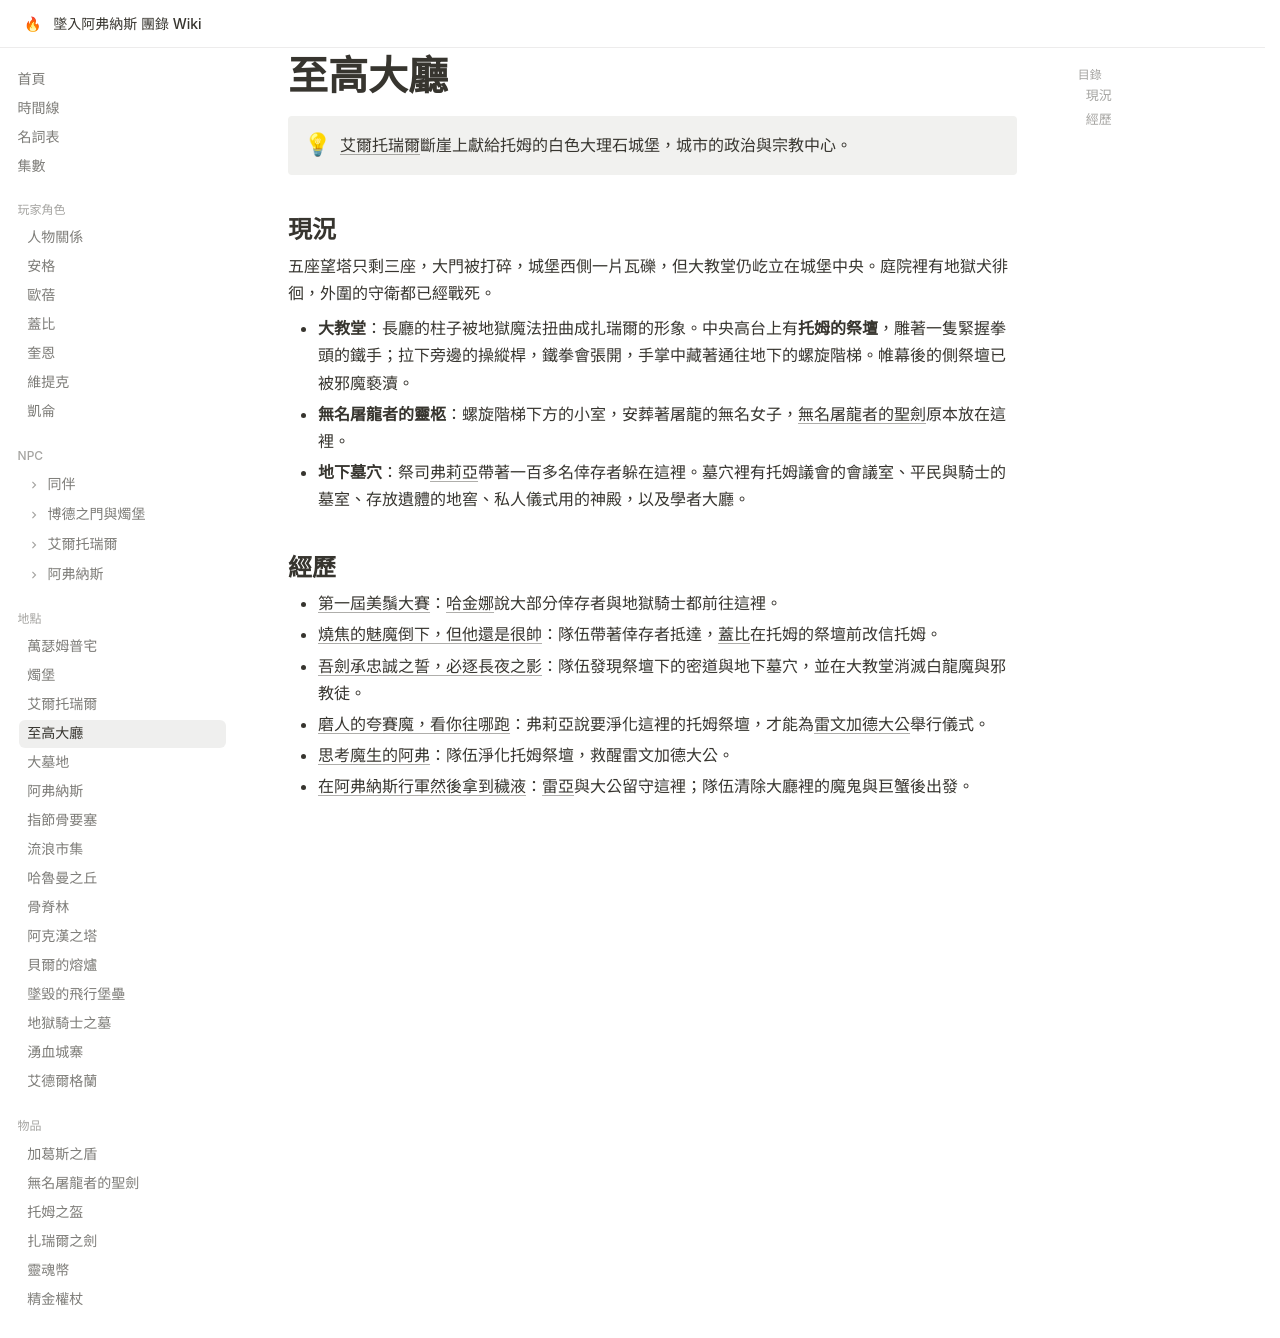

repository: EdithHSU/trpgwiki-dnd-avernus · page: places/至高大廳/index.html · generator: mkdocs

---
title: 至高大廳
emoji: 🏰
---

# 至高大廳

!!! info ""
    [艾爾托瑞爾](艾爾托瑞爾.md)斷崖上獻給托姆的白色大理石城堡，城市的政治與宗教中心。

## 現況

五座望塔只剩三座，大門被打碎，城堡西側一片瓦礫，但大教堂仍屹立在城堡中央。庭院裡有地獄犬徘徊，外圍的守衛都已經戰死。

- **大教堂**：長廳的柱子被地獄魔法扭曲成扎瑞爾的形象。中央高台上有**托姆的祭壇**，雕著一隻緊握拳頭的鐵手；拉下旁邊的操縱桿，鐵拳會張開，手掌中藏著通往地下的螺旋階梯。帷幕後的側祭壇已被邪魔褻瀆。
- **無名屠龍者的靈柩**：螺旋階梯下方的小室，安葬著屠龍的無名女子，[無名屠龍者的聖劍](../items/無名屠龍者的聖劍.md)原本放在這裡。
- **地下墓穴**：祭司[弗莉亞](../npcs/弗莉亞.md)帶著一百多名倖存者躲在這裡。墓穴裡有托姆議會的會議室、平民與騎士的墓室、存放遺體的地窖、私人儀式用的神殿，以及學者大廳。

## 經歷

- [第一屆美鬚大賽](../episodes/2025-07-26.md)：[哈金娜](../npcs/哈金娜.md)說大部分倖存者與地獄騎士都前往這裡。
- [燒焦的魅魔倒下，但他還是很帥](../episodes/2025-08-16.md)：隊伍帶著倖存者抵達，[蓋比](../characters/蓋比.md)在托姆的祭壇前改信托姆。
- [吾劍承忠誠之誓，必逐長夜之影](../episodes/2025-08-30.md)：隊伍發現祭壇下的密道與地下墓穴，並在大教堂消滅白龍魔與邪教徒。
- [磨人的夸賽魔，看你往哪跑](../episodes/2025-09-14.md)：弗莉亞說要淨化這裡的托姆祭壇，才能為[雷文加德大公](../npcs/雷文加德大公.md)舉行儀式。
- [思考魔生的阿弗](../episodes/2025-10-25.md)：隊伍淨化托姆祭壇，救醒雷文加德大公。
- [在阿弗納斯行軍然後拿到穢液](../episodes/2025-11-08.md)：[雷亞](../npcs/雷亞.md)與大公留守這裡；隊伍清除大廳裡的魔鬼與巨蟹後出發。
